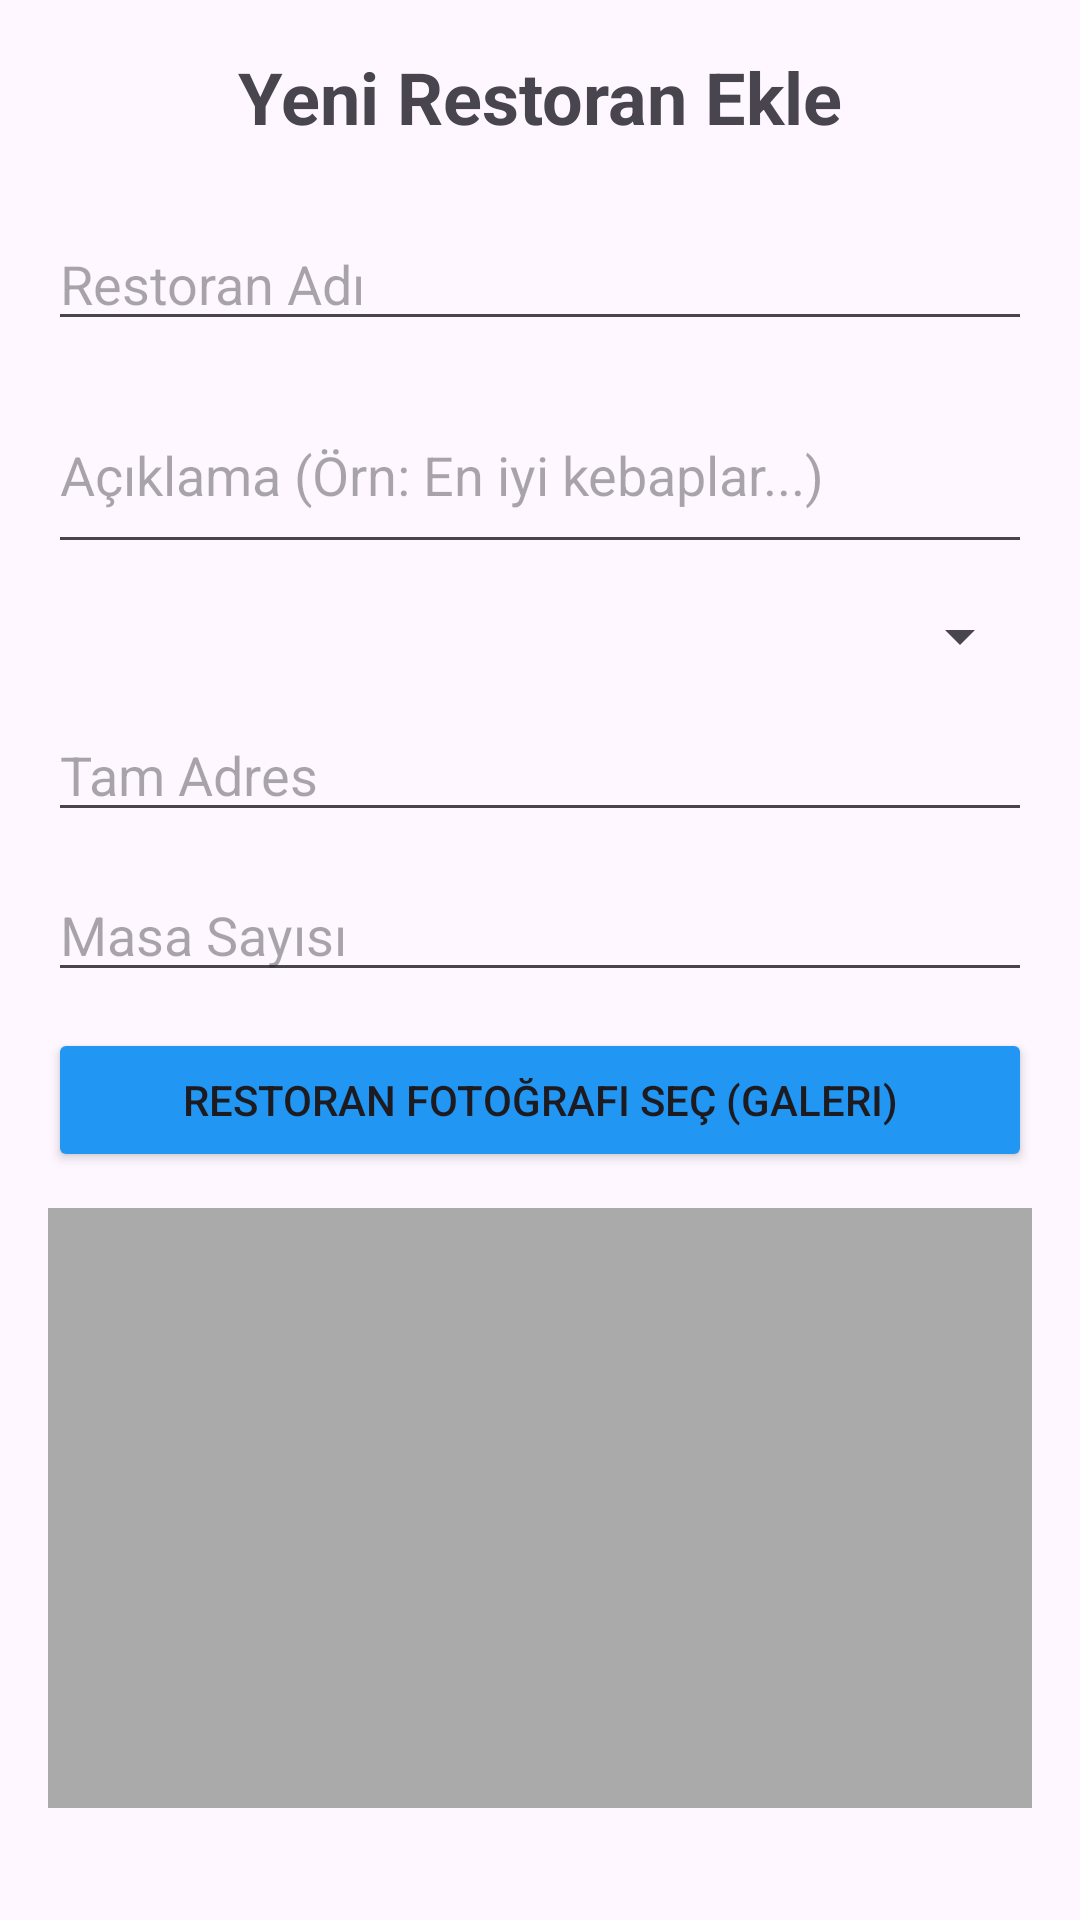

The Android layout XML behind this screen, and the referenced resources:
<!-- AndroidManifest.xml: application theme Theme.RestaViewRestoranGirisi -->
<!-- res/layout/activity_add_restaurant.xml -->
<?xml version="1.0" encoding="utf-8"?>
<LinearLayout xmlns:android="http://schemas.android.com/apk/res/android"
    android:layout_width="match_parent"
    android:layout_height="match_parent"
    android:orientation="vertical"
    android:padding="16dp"
    android:gravity="center_horizontal">

    <TextView
        android:layout_width="wrap_content"
        android:layout_height="wrap_content"
        android:text="Yeni Restoran Ekle"
        android:textSize="24sp"
        android:textStyle="bold"
        android:layout_marginBottom="24dp"/>

    <EditText
        android:id="@+id/etName"
        android:layout_width="match_parent"
        android:layout_height="wrap_content"
        android:hint="Restoran Adı"
        android:inputType="textPersonName"
        android:layout_marginBottom="12dp"/>

    <EditText
        android:id="@+id/etDesc"
        android:layout_width="match_parent"
        android:layout_height="wrap_content"
        android:hint="Açıklama (Örn: En iyi kebaplar...)"
        android:inputType="textMultiLine"
        android:minLines="2"
        android:layout_marginBottom="12dp"/>

    <Spinner
        android:id="@+id/spinnerCity"
        android:layout_width="match_parent"
        android:layout_height="wrap_content"
        android:layout_marginBottom="12dp"/>

    <EditText
        android:id="@+id/etAddress"
        android:layout_width="match_parent"
        android:layout_height="wrap_content"
        android:hint="Tam Adres"
        android:inputType="textPostalAddress"
        android:layout_marginBottom="12dp"/>

    <EditText
        android:id="@+id/etTableCount"
        android:layout_width="match_parent"
        android:layout_height="wrap_content"
        android:hint="Masa Sayısı"
        android:inputType="number"
        android:layout_marginBottom="12dp"/>

    <Button
        android:id="@+id/btnSelectImage"
        android:layout_width="match_parent"
        android:layout_height="wrap_content"
        android:text="Restoran Fotoğrafı Seç (Galeri)"
        android:backgroundTint="#2196F3"
        android:layout_marginBottom="12dp"/>

    <ImageView
        android:id="@+id/ivPreview"
        android:layout_width="match_parent"
        android:layout_height="200dp"
        android:scaleType="centerCrop"
        android:src="@android:color/darker_gray"
        android:layout_marginBottom="24dp"/>

    <Button
        android:id="@+id/btnSave"
        android:layout_width="match_parent"
        android:layout_height="wrap_content"
        android:text="Kaydet ve Yayınla"
        android:backgroundTint="#4CAF50"/>

</LinearLayout>
<!-- resources referenced by this layout -->
<resources>
  <style name="Theme.RestaViewRestoranGirisi" parent="Base.Theme.RestaViewRestoranGirisi" />
  <style name="Base.Theme.RestaViewRestoranGirisi" parent="Theme.Material3.DayNight.NoActionBar">
          
          
      </style>
</resources>
